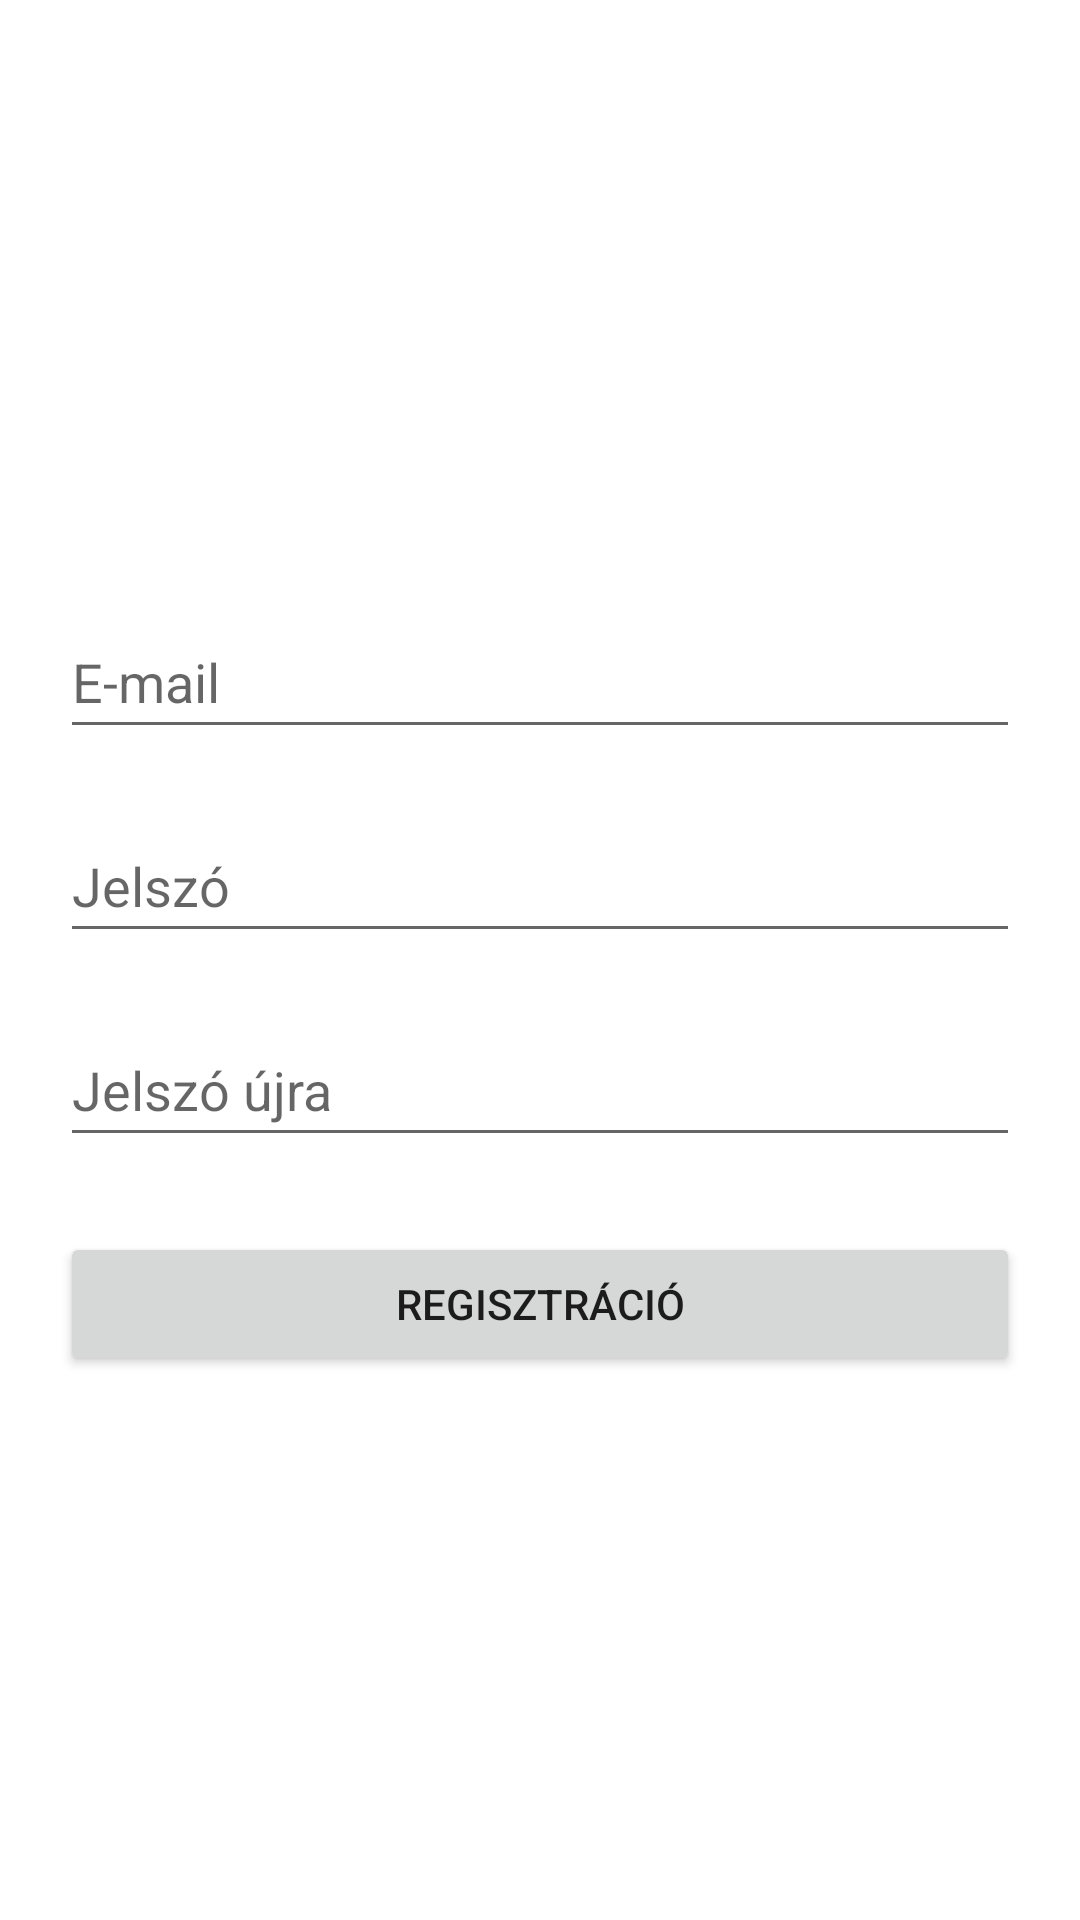

Reconstruct the res/layout file that produces this screen, plus the resources it refers to.
<!-- AndroidManifest.xml: application theme Theme.Nézzük -->
<!-- res/layout/activity_register.xml -->
<?xml version="1.0" encoding="utf-8"?>
<androidx.constraintlayout.widget.ConstraintLayout xmlns:android="http://schemas.android.com/apk/res/android"
    xmlns:app="http://schemas.android.com/apk/res-auto"
    xmlns:tools="http://schemas.android.com/tools"
    android:id="@+id/main"
    android:layout_width="match_parent"
    android:layout_height="match_parent"
    tools:context=".authentication.RegisterActivity">

    <ScrollView
        android:layout_width="match_parent"
        android:layout_height="wrap_content"
        app:layout_constraintBottom_toBottomOf="parent"
        app:layout_constraintEnd_toEndOf="parent"
        app:layout_constraintStart_toStartOf="parent"
        app:layout_constraintTop_toTopOf="parent">
        <LinearLayout
            android:id="@+id/linearLayout"
            android:layout_width="match_parent"
            android:layout_height="wrap_content"
            android:paddingTop="20dp"
            android:layout_marginStart="20dp"
            android:layout_marginEnd="20dp"
            android:orientation="vertical"
            >

            <EditText
                android:id="@+id/emailEditText"
                android:layout_width="match_parent"
                android:layout_height="48dp"
                android:autofillHints="emailAddress"
                android:ems="10"
                android:hint="@string/email"
                android:inputType="textEmailAddress" />
            <EditText
                android:id="@+id/passwordEditText"
                android:layout_width="match_parent"
                android:layout_height="48dp"
                android:layout_marginTop="@dimen/default_top_margin"
                android:autofillHints="password"
                android:ems="10"
                android:hint="@string/password"
                android:inputType="textPassword" />

            <EditText
                android:id="@+id/passwordAgainEditText"
                android:layout_width="match_parent"
                android:layout_height="48dp"
                android:layout_marginTop="@dimen/default_top_margin"
                android:autofillHints="password"
                android:ems="10"
                android:hint="@string/passwordAgain"
                android:inputType="textPassword" />

            <Button
                android:id="@+id/registerButton"
                android:layout_width="match_parent"
                android:layout_height="wrap_content"
                android:layout_marginTop="25dp"
                android:text="@string/register_button" />

        </LinearLayout>
    </ScrollView>

</androidx.constraintlayout.widget.ConstraintLayout>
<!-- resources referenced by this layout -->
<resources>
  <dimen name="default_top_margin">20dp</dimen>
  <string name="email">E-mail</string>
  <string name="password">Jelszó</string>
  <string name="passwordAgain">Jelszó újra</string>
  <string name="register_button">Regisztráció</string>
  <style name="Theme.Nézzük" parent="Theme.MaterialComponents.DayNight.DarkActionBar">
          
          <item name="colorPrimary">@color/purple_500</item>
          <item name="colorPrimaryVariant">@color/purple_700</item>
          <item name="colorOnPrimary">@color/white</item>
          
          <item name="colorSecondary">@color/teal_200</item>
          <item name="colorSecondaryVariant">@color/teal_700</item>
          <item name="colorOnSecondary">@color/black</item>
          
          <item name="android:statusBarColor">?attr/colorPrimaryVariant</item>
          
      </style>
  <!-- not gathered from this repository: default colours our renderer supplied (Android Studio template values) -->
  <color name="purple_500">#FF6200EE</color>
  <color name="purple_700">#FF3700B3</color>
  <color name="teal_200">#FF03DAC5</color>
  <color name="teal_700">#FF018786</color>
  <color name="black">#FF000000</color>
  <color name="white">#FFFFFFFF</color>
</resources>
